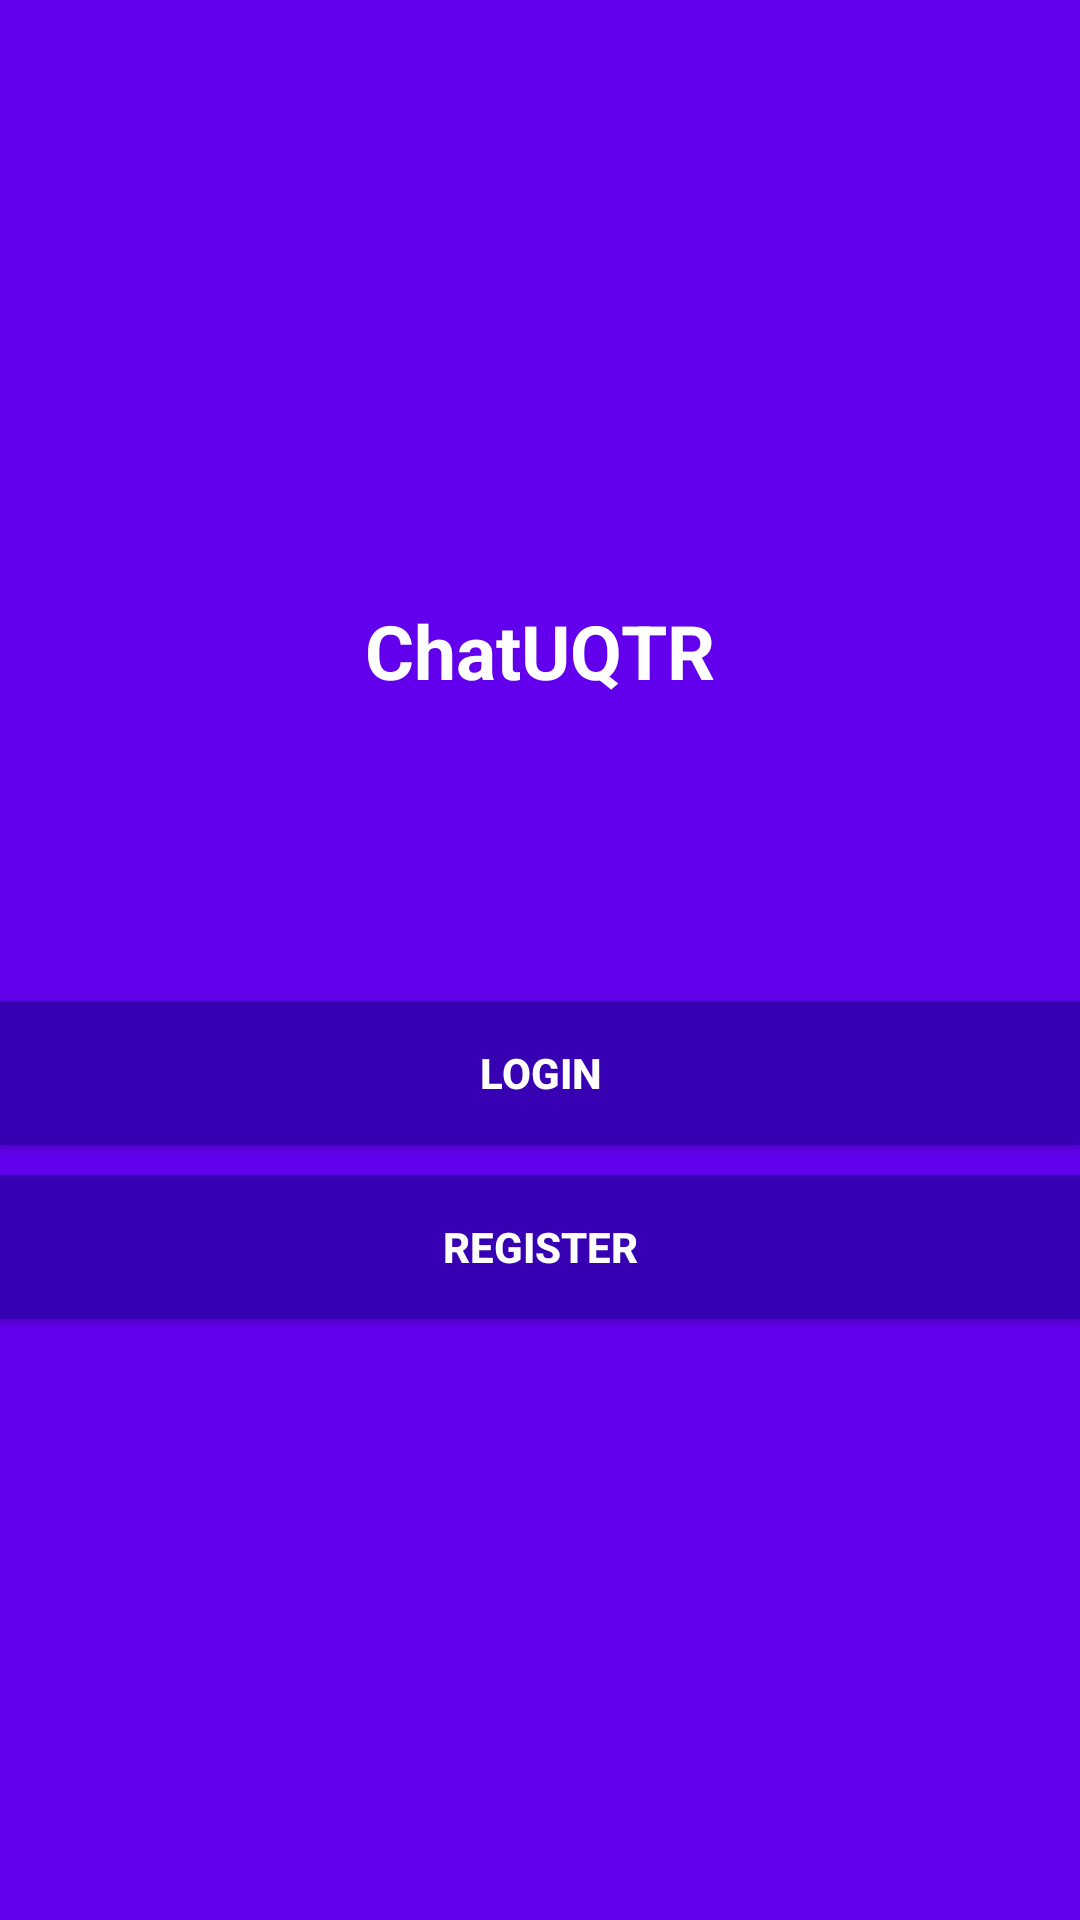

This screen was rendered from an Android layout file. Write that file and the resources it references.
<!-- AndroidManifest.xml: application theme AppTheme -->
<!-- res/layout/activity_start.xml -->
<?xml version="1.0" encoding="utf-8"?>
<LinearLayout xmlns:android="http://schemas.android.com/apk/res/android"
    xmlns:app="http://schemas.android.com/apk/res-auto"
    xmlns:tools="http://schemas.android.com/tools"
    android:layout_width="match_parent"
    android:layout_height="match_parent"
    android:gravity="center"
    android:background="@color/colorPrimary"
    android:orientation="vertical"
    tools:context=".StartActivity">

    <TextView
        android:layout_width="wrap_content"
        android:layout_height="wrap_content"
        android:text="ChatUQTR"
        android:textSize="25dp"
        android:textColor="#fff"
        android:textStyle="bold" />

    <Button
        android:id="@+id/btn_login"
        android:layout_width="match_parent"
        android:layout_height="wrap_content"
        android:layout_marginTop="100dp"
        android:text="Login"
        android:textColor="#fff"
        android:background="@color/colorPrimaryDark"
        android:textStyle="bold"
        />

    <Button
        android:id="@+id/btn_register"
        android:layout_width="match_parent"
        android:layout_height="wrap_content"
        android:text="Register"
        android:textColor="#fff"
        android:layout_marginTop="10dp"
        android:background="@color/colorPrimaryDark"
        android:textStyle="bold"
        />

</LinearLayout>
<!-- resources referenced by this layout -->
<resources>
  <style name="AppTheme" parent="Theme.AppCompat.Light.NoActionBar">
          
          <item name="colorPrimary">@color/colorPrimary</item>
          <item name="colorPrimaryDark">@color/colorPrimaryDark</item>
          <item name="colorAccent">@color/colorAccent</item>
      </style>
  <!-- not gathered from this repository: default colours our renderer supplied (Android Studio template values) -->
  <color name="colorPrimary">#FF6200EE</color>
  <color name="colorPrimaryDark">#FF3700B3</color>
  <color name="colorAccent">#FF03DAC5</color>
</resources>
